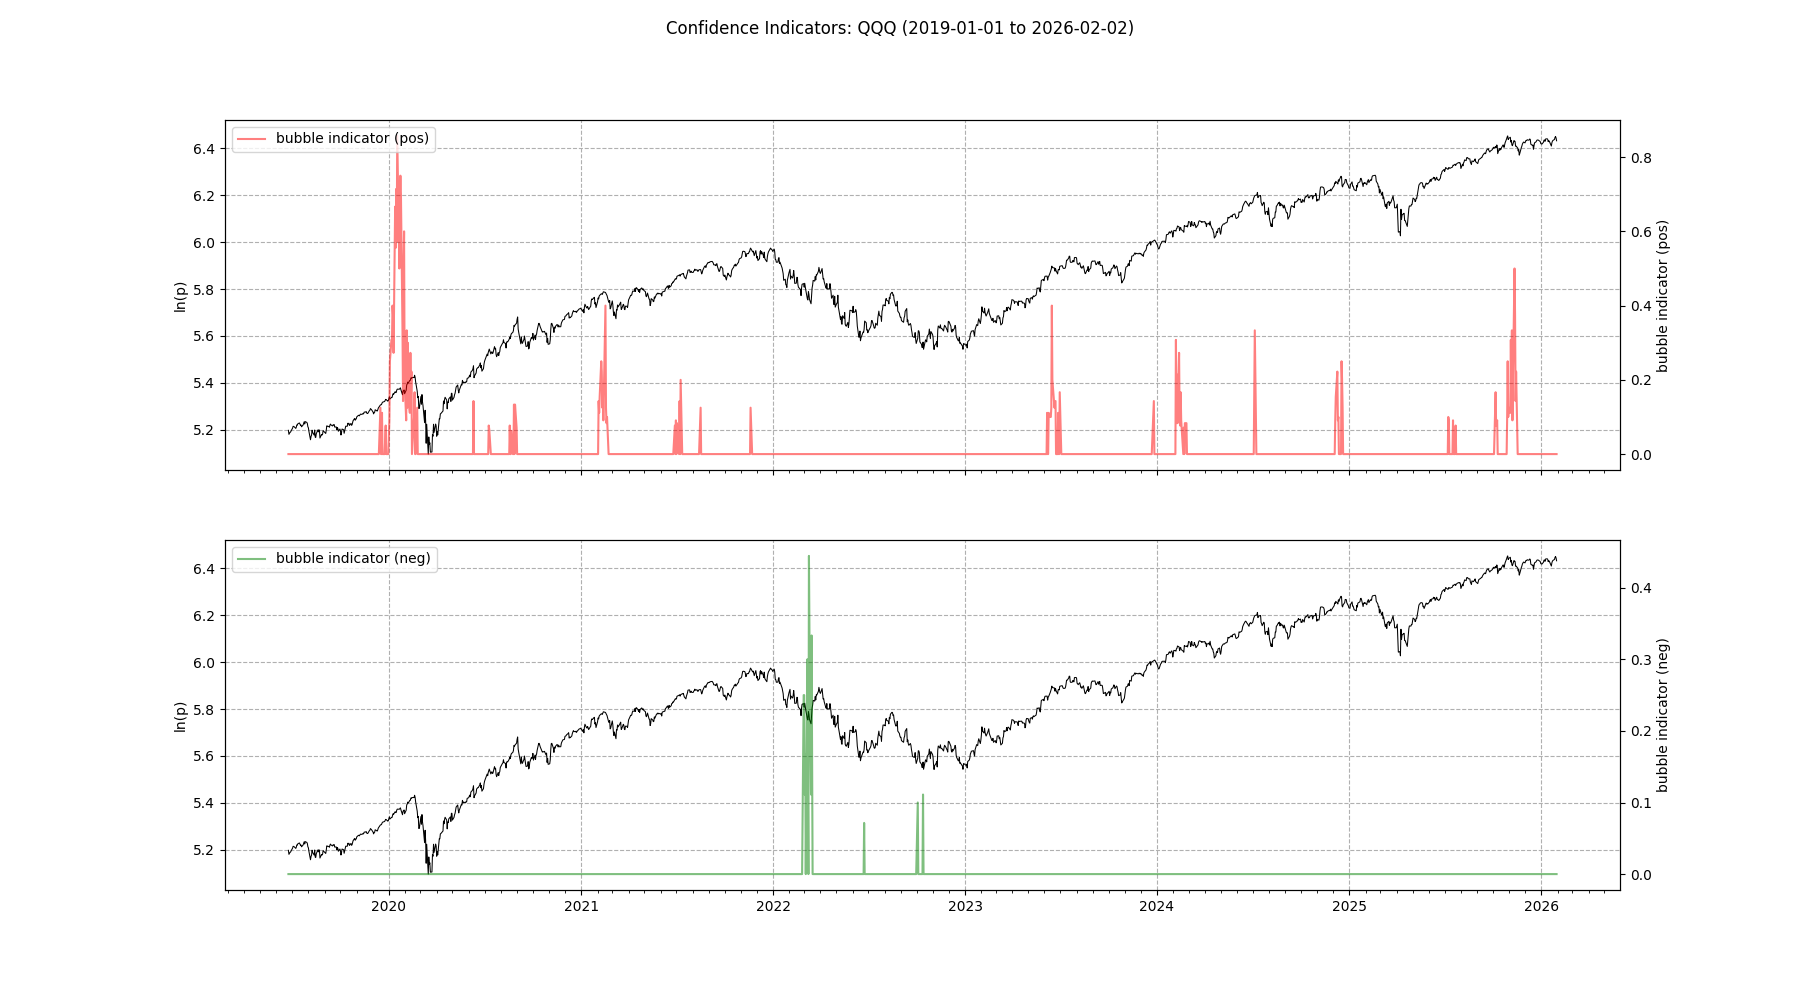

The file beside this chart, header and first rows:
Date, Value, Type
2019-12-16, 0.125, Top
2019-12-19, 0.1111, Top
2019-12-26, 0.07692, Top
2020-01-02, 0.09091, Top
2020-01-03, 0.25, Top
2020-01-06, 0.3077, Top
2020-01-07, 0.3077, Top
2020-01-08, 0.4, Top
2020-01-09, 0.375, Top
2020-01-10, 0.2727, Top
2020-01-13, 0.6667, Top
2020-01-14, 0.5556, Top
2020-01-15, 0.7143, Top
2020-01-16, 0.5714, Top
2020-01-17, 0.8571, Top
2020-01-21, 0.5, Top
2020-01-22, 0.7, Top
2020-01-23, 0.75, Top
2020-01-24, 0.7, Top
2020-01-27, 0.3333, Top
2020-01-28, 0.1429, Top
2020-01-29, 0.5, Top
2020-01-30, 0.6, Top
2020-01-31, 0.2, Top
2020-02-03, 0.09091, Top
2020-02-04, 0.3333, Top
2020-02-05, 0.125, Top
2020-02-06, 0.3, Top
2020-02-07, 0.1538, Top
2020-02-10, 0.1111, Top
2020-02-11, 0.2727, Top
2020-02-12, 0.1429, Top
2020-02-13, 0.2222, Top
2020-02-18, 0.1, Top
2020-02-19, 0.1667, Top
2020-02-24, 0.125, Top
2020-06-10, 0.1429, Top
2020-07-09, 0.07692, Top
2020-07-10, 0.06667, Top
2020-08-18, 0.07692, Top
2020-08-21, 0.0625, Top
2020-08-26, 0.1333, Top
2020-08-28, 0.1333, Top
2020-08-31, 0.07143, Top
2021-02-03, 0.1429, Top
2021-02-04, 0.1111, Top
2021-02-05, 0.1538, Top
2021-02-08, 0.25, Top
2021-02-09, 0.2222, Top
2021-02-10, 0.125, Top
2021-02-11, 0.1667, Top
2021-02-12, 0.09091, Top
2021-02-16, 0.4, Top
2021-02-17, 0.125, Top
2021-02-18, 0.08333, Top
2021-02-19, 0.1, Top
2021-06-28, 0.07692, Top
2021-06-30, 0.09091, Top
2021-07-02, 0.08333, Top
2021-07-07, 0.1429, Top
... 73 more rows
